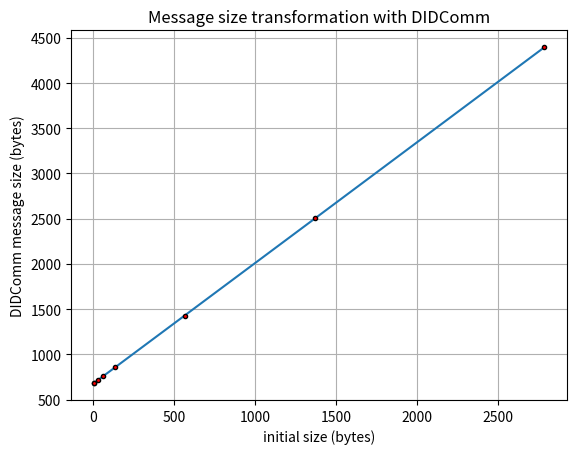

The matplotlib source for this figure: (Note: this script raises an exception after producing the figure.)
#!/usr/bin/env python3
# -*- coding: utf-8 -*-
"""
Created on Sun Apr 30 10:58:17 2023

[redacted]
"""

from matplotlib import pyplot as plt

init_sizes = [1, 5, 27, 59, 135, 564, 1371, 2788]
didcomm_sizes = [681, 685, 713, 757, 857, 1429, 2505, 4397]

def plot(name):
    fig, ax = plt.subplots()    
    ax.errorbar(init_sizes, didcomm_sizes, marker='.', markerfacecolor='red', markeredgecolor='black')
    
    ax.set_xlabel('initial size (bytes)')
    ax.set_ylabel('DIDComm message size (bytes)')
    ax.set_title('Message size transformation with DIDComm')
    plt.grid()
    plt.savefig('../../../docs/' + name + '.pdf', bbox_inches="tight")
    plt.show()
    
plot('msg_sizes')

grp_sizes = [2, 4, 8, 16, 32, 64]
befr_compr = [1756, 5050, 11617, 24726, 50962, 103534]
aftr_compr = [1400, 3512, 7711, 16120, 32860, 66385]

def plotState(name):
    fig, ax = plt.subplots()    
    ax.errorbar(grp_sizes, befr_compr, marker='.', markerfacecolor='red', markeredgecolor='black', label='before compression', ls='--')
    ax.errorbar(grp_sizes, aftr_compr, marker='.', markerfacecolor='red', markeredgecolor='black', label='after compression', color='green')
    
    ax.set_xlabel('number of members')
    ax.set_ylabel('Message size (bytes)')
    ax.set_title('State message sizes in ZeroComm')
    plt.legend()
    plt.grid()
    plt.savefig('../../../docs/' + name + '.pdf', bbox_inches="tight")
    plt.show()
    
plotState('state_msgs')